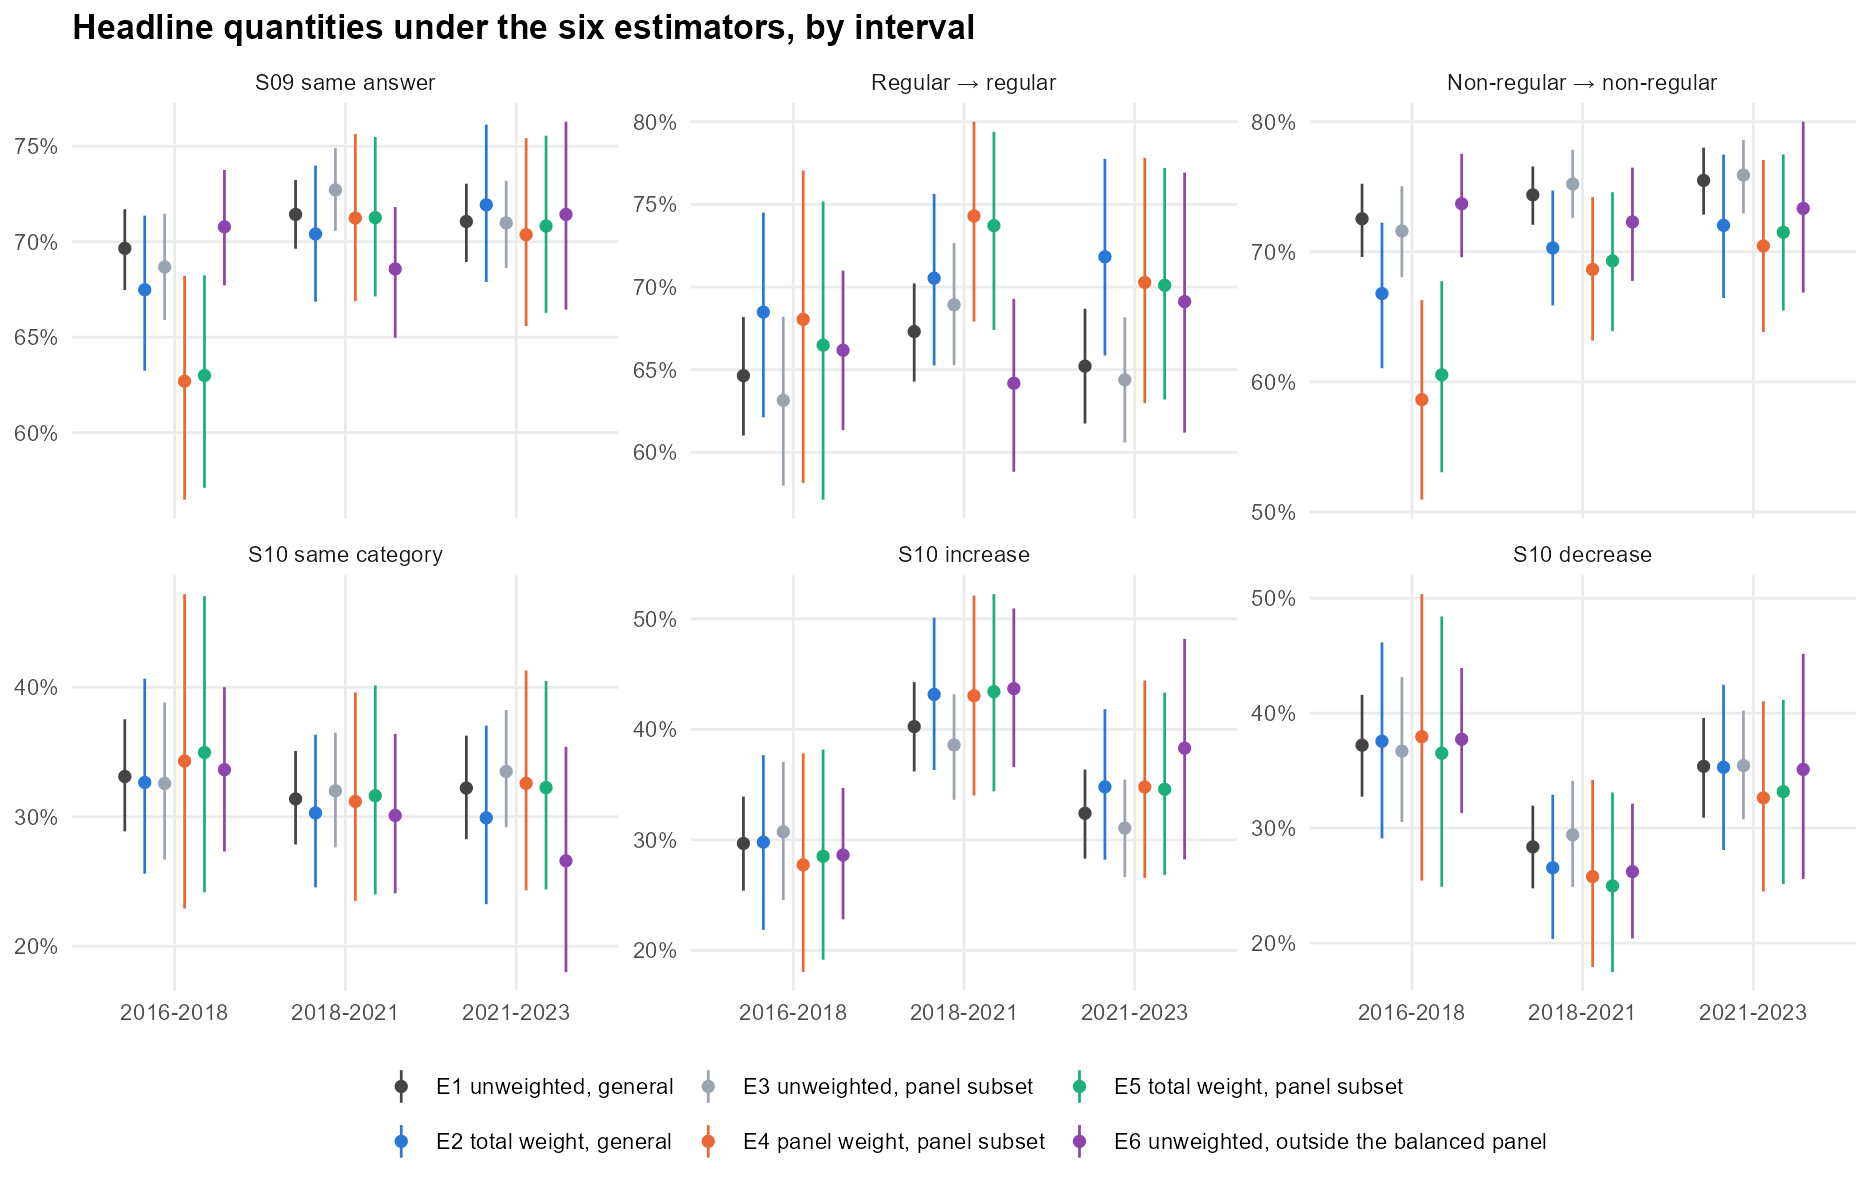

Source data for this figure (header and first rows):
interval, group, quantity, estimator, sample_set, weight_family, weight_wave, trimmed, n, ess, estimate, lower, upper, se_boot, deff_boot, ci_status, width, se_taylor, se_ratio, se_ratio_flag
2016-2018, All, s09_same, unweighted_general, general, none, none, FALSE, 1888, 1888, 0.6965, 0.6747, 0.717, 0.01047, 0.9797, exploratory_segment_bootstrap, 0.04234, 0.01086, 0.9641, FALSE
2016-2018, All, s09_same, total_general, general, total, destination, FALSE, 1888, 570.5, 0.6748, 0.6324, 0.7136, 0.02039, 3.576, exploratory_segment_bootstrap, 0.08119, 0.02102, 0.97, FALSE
2016-2018, All, s09_same, unweighted_panel_subset, panel_subset, none, none, FALSE, 1012, 1012, 0.6868, 0.659, 0.7147, 0.01417, 0.9443, exploratory_segment_bootstrap, 0.05572, 0.01481, 0.9569, FALSE
2016-2018, All, s09_same, panel_panel_subset, panel_subset, panel, destination, FALSE, 1012, 250.6, 0.6269, 0.5649, 0.6821, 0.03005, 3.906, exploratory_segment_bootstrap, 0.1172, 0.03078, 0.9763, FALSE
2016-2018, All, s09_same, total_panel_subset, panel_subset, total, destination, FALSE, 1012, 285, 0.6299, 0.5711, 0.6824, 0.02835, 3.49, exploratory_segment_bootstrap, 0.1113, 0.02913, 0.9734, FALSE
2016-2018, All, s09_same, unweighted_general_minus_panel, general_minus_panel, none, none, FALSE, 876, 876, 0.7078, 0.6771, 0.7376, 0.01533, 0.9951, exploratory_segment_bootstrap, 0.06048, 0.01527, 1.004, FALSE
2016-2018, All, s09_same, total_general_trimmed, general, total, destination, TRUE, 1888, 602.8, 0.6747, 0.634, 0.7123, 0.01984, 3.387, exploratory_segment_bootstrap, 0.07823, , , 
2016-2018, All, s09_same, panel_panel_subset_trimmed, panel_subset, panel, destination, TRUE, 1012, 270, 0.629, 0.5713, 0.6825, 0.02863, 3.555, exploratory_segment_bootstrap, 0.1112, , , 
2016-2018, All, s09_same, total_panel_subset_trimmed, panel_subset, total, destination, TRUE, 1012, 298.2, 0.6314, 0.5743, 0.6834, 0.02748, 3.284, exploratory_segment_bootstrap, 0.1091, , , 
2016-2018, All, s09_same, total_general_origin_wave, general, total, origin, FALSE, 1888, 623, 0.6768, 0.6366, 0.7143, 0.01917, 3.173, exploratory_segment_bootstrap, 0.07774, , , 
2016-2018, All, s09_same, panel_panel_subset_origin_wave, panel_subset, panel, origin, FALSE, 1012, 261.9, 0.6316, 0.5696, 0.6861, 0.02936, 3.749, exploratory_segment_bootstrap, 0.1165, , , 
2016-2018, All, regular_stay, unweighted_general, general, none, none, FALSE, 690, 690, 0.6464, 0.6101, 0.6818, 0.01834, 1.015, exploratory_segment_bootstrap, 0.07169, 0.01897, 0.9668, FALSE
2016-2018, All, regular_stay, total_general, general, total, destination, FALSE, 690, 221.3, 0.6848, 0.6212, 0.745, 0.03214, 3.302, exploratory_segment_bootstrap, 0.1239, 0.03213, 1, FALSE
2016-2018, All, regular_stay, unweighted_panel_subset, panel_subset, none, none, FALSE, 350, 350, 0.6314, 0.5798, 0.682, 0.02598, 1.015, exploratory_segment_bootstrap, 0.1021, 0.02709, 0.9593, FALSE
2016-2018, All, regular_stay, panel_panel_subset, panel_subset, panel, destination, FALSE, 350, 88.82, 0.6804, 0.5814, 0.7705, 0.04811, 3.725, exploratory_segment_bootstrap, 0.1891, 0.04862, 0.9895, FALSE
2016-2018, All, regular_stay, total_panel_subset, panel_subset, total, destination, FALSE, 350, 100.4, 0.6648, 0.5713, 0.7517, 0.04671, 3.426, exploratory_segment_bootstrap, 0.1804, 0.04723, 0.989, FALSE
2016-2018, All, regular_stay, unweighted_general_minus_panel, general_minus_panel, none, none, FALSE, 340, 340, 0.6618, 0.6135, 0.71, 0.02522, 0.9662, exploratory_segment_bootstrap, 0.09649, 0.02522, 1, FALSE
2016-2018, All, regular_stay, total_general_trimmed, general, total, destination, TRUE, 690, 232.2, 0.6834, 0.6203, 0.7437, 0.03167, 3.198, exploratory_segment_bootstrap, 0.1235, , , 
2016-2018, All, regular_stay, panel_panel_subset_trimmed, panel_subset, panel, destination, TRUE, 350, 98.44, 0.6803, 0.5867, 0.7672, 0.04587, 3.387, exploratory_segment_bootstrap, 0.1805, , , 
2016-2018, All, regular_stay, total_panel_subset_trimmed, panel_subset, total, destination, TRUE, 350, 107.6, 0.6644, 0.5723, 0.7495, 0.04549, 3.249, exploratory_segment_bootstrap, 0.1772, , , 
2016-2018, All, regular_stay, total_general_origin_wave, general, total, origin, FALSE, 690, 236.6, 0.6728, 0.6092, 0.7355, 0.03244, 3.299, exploratory_segment_bootstrap, 0.1263, , , 
2016-2018, All, regular_stay, panel_panel_subset_origin_wave, panel_subset, panel, origin, FALSE, 350, 91.65, 0.6826, 0.5838, 0.7723, 0.04743, 3.634, exploratory_segment_bootstrap, 0.1886, , , 
2016-2018, All, nonregular_stay, unweighted_general, general, none, none, FALSE, 1198, 1198, 0.7254, 0.696, 0.7523, 0.01414, 1.203, exploratory_segment_bootstrap, 0.05626, 0.0141, 1.003, FALSE
2016-2018, All, nonregular_stay, total_general, general, total, destination, FALSE, 1198, 350.5, 0.6679, 0.6105, 0.7224, 0.02829, 4.321, exploratory_segment_bootstrap, 0.1119, 0.02844, 0.9947, FALSE
2016-2018, All, nonregular_stay, unweighted_panel_subset, panel_subset, none, none, FALSE, 662, 662, 0.716, 0.6805, 0.7504, 0.01804, 1.059, exploratory_segment_bootstrap, 0.0699, 0.0185, 0.975, FALSE
2016-2018, All, nonregular_stay, panel_panel_subset, panel_subset, panel, destination, FALSE, 662, 170.6, 0.5863, 0.5094, 0.6629, 0.03924, 4.203, exploratory_segment_bootstrap, 0.1534, 0.03998, 0.9816, FALSE
2016-2018, All, nonregular_stay, total_panel_subset, panel_subset, total, destination, FALSE, 662, 190.3, 0.6054, 0.5305, 0.6774, 0.03735, 3.865, exploratory_segment_bootstrap, 0.1469, 0.03795, 0.9841, FALSE
2016-2018, All, nonregular_stay, unweighted_general_minus_panel, general_minus_panel, none, none, FALSE, 536, 536, 0.7369, 0.6959, 0.7753, 0.02038, 1.148, exploratory_segment_bootstrap, 0.07943, 0.02024, 1.007, FALSE
2016-2018, All, nonregular_stay, total_general_trimmed, general, total, destination, TRUE, 1198, 372.2, 0.6686, 0.612, 0.7223, 0.02771, 4.152, exploratory_segment_bootstrap, 0.1104, , , 
2016-2018, All, nonregular_stay, panel_panel_subset_trimmed, panel_subset, panel, destination, TRUE, 662, 176.3, 0.5916, 0.5148, 0.6663, 0.0382, 3.998, exploratory_segment_bootstrap, 0.1516, , , 
2016-2018, All, nonregular_stay, total_panel_subset_trimmed, panel_subset, total, destination, TRUE, 662, 193.7, 0.6089, 0.5343, 0.6798, 0.03664, 3.732, exploratory_segment_bootstrap, 0.1455, , , 
2016-2018, All, nonregular_stay, total_general_origin_wave, general, total, origin, FALSE, 1198, 386.7, 0.6793, 0.6266, 0.7289, 0.02645, 3.847, exploratory_segment_bootstrap, 0.1023, , , 
2016-2018, All, nonregular_stay, panel_panel_subset_origin_wave, panel_subset, panel, origin, FALSE, 662, 179.4, 0.5938, 0.5172, 0.6669, 0.0384, 4.047, exploratory_segment_bootstrap, 0.1497, , , 
2016-2018, All, regular_net_change, unweighted_general, general, none, none, FALSE, 1888, , 0.04502, 0.01798, 0.07447, , , exploratory_segment_bootstrap, 0.0565, , , 
2016-2018, All, regular_net_change, total_general, general, total, destination, FALSE, 1888, , 0.06699, 0.01926, 0.1155, , , exploratory_segment_bootstrap, 0.09622, , , 
2016-2018, All, regular_net_change, unweighted_panel_subset, panel_subset, none, none, FALSE, 1012, , 0.0583, 0.02163, 0.09568, , , exploratory_segment_bootstrap, 0.07405, , , 
2016-2018, All, regular_net_change, panel_panel_subset, panel_subset, panel, destination, FALSE, 1012, , 0.09716, 0.019, 0.1797, , , exploratory_segment_bootstrap, 0.1607, , , 
2016-2018, All, regular_net_change, total_panel_subset, panel_subset, total, destination, FALSE, 1012, , 0.09322, 0.01835, 0.1705, , , exploratory_segment_bootstrap, 0.1522, , , 
2016-2018, All, regular_net_change, unweighted_general_minus_panel, general_minus_panel, none, none, FALSE, 876, , 0.02968, -0.00779, 0.0677, , , exploratory_segment_bootstrap, 0.07549, , , 
2016-2018, All, regular_net_change, total_general_trimmed, general, total, destination, TRUE, 1888, , 0.06597, 0.01821, 0.1154, , , exploratory_segment_bootstrap, 0.09719, , , 
2016-2018, All, regular_net_change, panel_panel_subset_trimmed, panel_subset, panel, destination, TRUE, 1012, , 0.1014, 0.02601, 0.1791, , , exploratory_segment_bootstrap, 0.1531, , , 
2016-2018, All, regular_net_change, total_panel_subset_trimmed, panel_subset, total, destination, TRUE, 1012, , 0.09622, 0.0236, 0.171, , , exploratory_segment_bootstrap, 0.1474, , , 
2016-2018, All, regular_net_change, total_general_origin_wave, general, total, origin, FALSE, 1888, , 0.06822, 0.02105, 0.1165, , , exploratory_segment_bootstrap, 0.09544, , , 
2016-2018, All, regular_net_change, panel_panel_subset_origin_wave, panel_subset, panel, origin, FALSE, 1012, , 0.09777, 0.02423, 0.1755, , , exploratory_segment_bootstrap, 0.1513, , , 
2016-2018, All, s10_same, unweighted_general, general, none, none, FALSE, 438, 438, 0.3311, 0.2887, 0.3753, 0.02256, 1.006, exploratory_segment_bootstrap, 0.08661, 0.02249, 1.003, FALSE
2016-2018, All, s10_same, total_general, general, total, destination, FALSE, 438, 143.7, 0.3265, 0.256, 0.4067, 0.03824, 2.913, exploratory_segment_bootstrap, 0.1507, 0.0383, 0.9985, FALSE
2016-2018, All, s10_same, unweighted_panel_subset, panel_subset, none, none, FALSE, 218, 218, 0.3257, 0.2669, 0.3884, 0.03121, 0.9667, exploratory_segment_bootstrap, 0.1215, 0.03137, 0.9947, FALSE
2016-2018, All, s10_same, panel_panel_subset, panel_subset, panel, destination, FALSE, 218, 56.58, 0.343, 0.2291, 0.4719, 0.06021, 3.507, exploratory_segment_bootstrap, 0.2429, 0.06123, 0.9834, FALSE
2016-2018, All, s10_same, total_panel_subset, panel_subset, total, destination, FALSE, 218, 63.28, 0.3496, 0.2416, 0.4704, 0.05712, 3.128, exploratory_segment_bootstrap, 0.2288, 0.05787, 0.9871, FALSE
2016-2018, All, s10_same, unweighted_general_minus_panel, general_minus_panel, none, none, FALSE, 220, 220, 0.3364, 0.2731, 0.4, 0.03311, 1.081, exploratory_segment_bootstrap, 0.1269, 0.03176, 1.042, FALSE
2016-2018, All, s10_same, total_general_trimmed, general, total, destination, TRUE, 438, 149.7, 0.3269, 0.2582, 0.4048, 0.03721, 2.757, exploratory_segment_bootstrap, 0.1465, , , 
2016-2018, All, s10_same, panel_panel_subset_trimmed, panel_subset, panel, destination, TRUE, 218, 60.99, 0.337, 0.2286, 0.4577, 0.05687, 3.156, exploratory_segment_bootstrap, 0.2291, , , 
2016-2018, All, s10_same, total_panel_subset_trimmed, panel_subset, total, destination, TRUE, 218, 66.58, 0.3455, 0.2405, 0.4612, 0.05506, 2.922, exploratory_segment_bootstrap, 0.2208, , , 
2016-2018, All, s10_same, total_general_origin_wave, general, total, origin, FALSE, 438, 154.6, 0.3442, 0.2757, 0.4215, 0.03733, 2.704, exploratory_segment_bootstrap, 0.1458, , , 
2016-2018, All, s10_same, panel_panel_subset_origin_wave, panel_subset, panel, origin, FALSE, 218, 57.19, 0.3417, 0.2348, 0.4666, 0.06027, 3.52, exploratory_segment_bootstrap, 0.2318, , , 
2016-2018, All, s10_increase, unweighted_general, general, none, none, FALSE, 438, 438, 0.2968, 0.2541, 0.3393, 0.02211, 1.026, exploratory_segment_bootstrap, 0.08511, 0.02272, 0.9731, FALSE
2016-2018, All, s10_increase, total_general, general, total, destination, FALSE, 438, 143.7, 0.298, 0.2186, 0.3767, 0.03987, 3.329, exploratory_segment_bootstrap, 0.1581, 0.04, 0.9967, FALSE
2016-2018, All, s10_increase, unweighted_panel_subset, panel_subset, none, none, FALSE, 218, 218, 0.3073, 0.2456, 0.3705, 0.03202, 1.05, exploratory_segment_bootstrap, 0.1249, 0.03211, 0.9972, FALSE
2016-2018, All, s10_increase, panel_panel_subset, panel_subset, panel, destination, FALSE, 218, 56.58, 0.2775, 0.1804, 0.3784, 0.05261, 3.01, exploratory_segment_bootstrap, 0.1979, 0.05354, 0.9826, FALSE
2016-2018, All, s10_increase, total_panel_subset, panel_subset, total, destination, FALSE, 218, 63.28, 0.2852, 0.1916, 0.3817, 0.051, 2.781, exploratory_segment_bootstrap, 0.1901, 0.05173, 0.9859, FALSE
... 2,481 more rows
